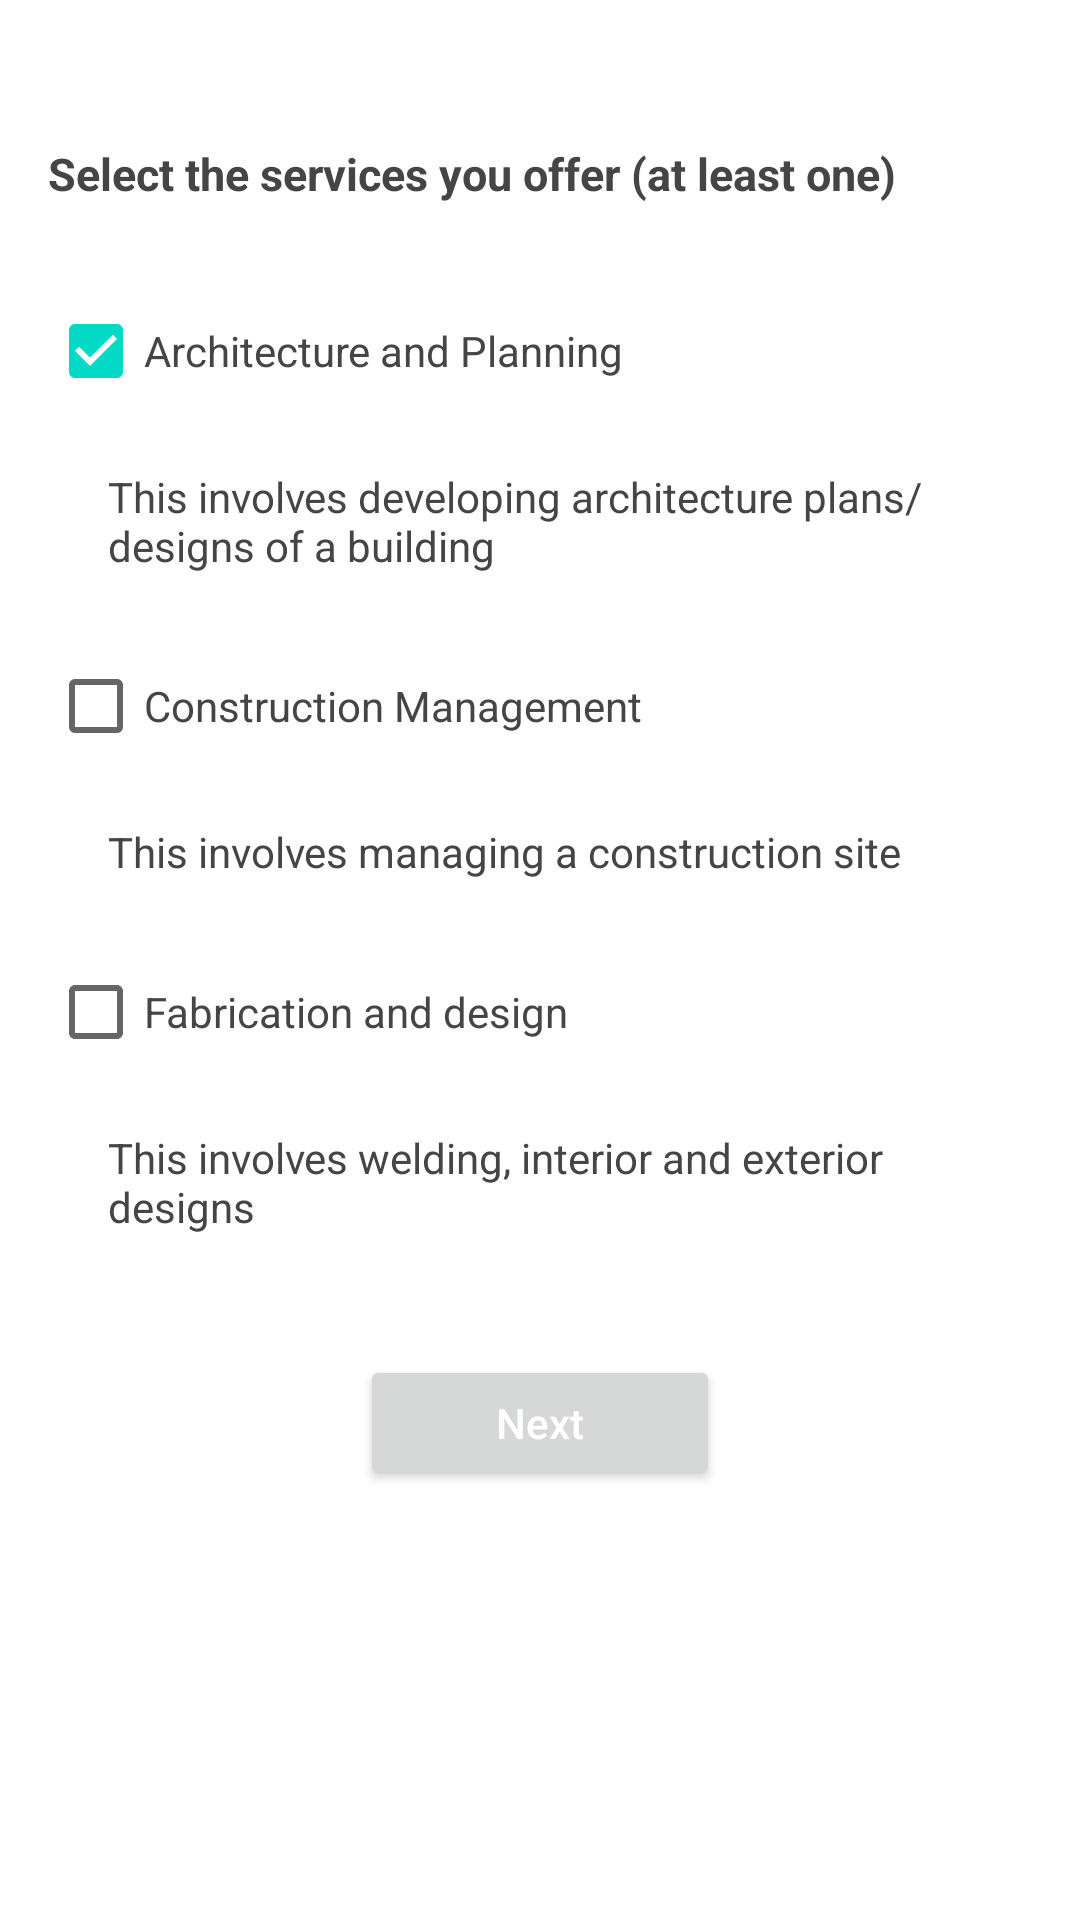

Write the Android layout XML for this screen, with the resource values it uses.
<!-- AndroidManifest.xml: application theme Theme.CMAdmin -->
<!-- res/layout/fragment_service.xml -->
<?xml version="1.0" encoding="utf-8"?>
<LinearLayout xmlns:android="http://schemas.android.com/apk/res/android"
    xmlns:tools="http://schemas.android.com/tools"
    android:layout_width="match_parent"
    android:layout_height="match_parent"
    android:orientation="vertical"
    android:padding="@dimen/uniform_padding"
    tools:context=".fragments.ServiceFragment">

    <TextView
        android:id="@+id/tv_service_companyname"
        android:layout_width="wrap_content"
        android:layout_height="wrap_content"
        android:layout_gravity="center"
        android:layout_marginBottom="10dp"
        android:textColor="@color/dark_gray"
        android:textSize="16dp"
        android:textStyle="bold" />

    <TextView
        android:layout_width="wrap_content"
        android:layout_height="wrap_content"
        android:layout_marginBottom="25dp"
        android:text="Select the services you offer (at least one)"
        android:textColor="@color/dark_gray"
        android:textSize="15dp"
        android:textStyle="bold" />

    <CheckBox
        android:id="@+id/chk_planning"
        android:layout_width="wrap_content"
        android:layout_height="wrap_content"
        android:layout_marginBottom="15dp"
        android:checked="true"
        android:text="Architecture and Planning"
        android:textColor="@color/dark_gray" />

    <TextView
        android:layout_width="wrap_content"
        android:layout_height="wrap_content"
        android:layout_marginLeft="20dp"
        android:layout_marginBottom="20dp"
        android:text="This involves developing architecture plans/designs of a building"
        android:textColor="@color/dark_gray"
        android:textSize="14dp" />

    <CheckBox
        android:id="@+id/chk_construction"
        android:layout_width="wrap_content"
        android:layout_height="wrap_content"
        android:layout_marginBottom="15dp"
        android:text="Construction Management"
        android:textColor="@color/dark_gray" />

    <TextView
        android:layout_width="wrap_content"
        android:layout_height="wrap_content"
        android:layout_marginLeft="20dp"
        android:layout_marginBottom="20dp"
        android:text="This involves managing a construction site"
        android:textColor="@color/dark_gray"
        android:textSize="14dp" />

    <CheckBox
        android:id="@+id/chk_fabrication"
        android:layout_width="wrap_content"
        android:layout_height="wrap_content"
        android:layout_marginBottom="15dp"
        android:text="Fabrication and design"
        android:textColor="@color/dark_gray" />

    <TextView
        android:layout_width="wrap_content"
        android:layout_height="wrap_content"
        android:layout_marginLeft="20dp"
        android:layout_marginBottom="40dp"
        android:text="This involves welding, interior and exterior designs"
        android:textColor="@color/dark_gray"
        android:textSize="14dp" />

    <Button
        android:id="@+id/btn_service"
        android:layout_width="120dp"
        android:layout_height="45dp"
        android:layout_gravity="center"
        android:text="Next"
        android:textAllCaps="false"
        android:textColor="@color/white" />

</LinearLayout>
<!-- resources referenced by this layout -->
<resources>
  <color name="dark_gray">#454545</color>
  <color name="white">#FFFFFFFF</color>
  <dimen name="uniform_padding">16dp</dimen>
  <style name="Theme.CMAdmin" parent="Theme.MaterialComponents.Light.NoActionBar">
          
          <item name="colorPrimary">@color/purple_500</item>
          <item name="colorPrimaryVariant">@color/purple_700</item>
          <item name="colorOnPrimary">@color/white</item>
          
          <item name="colorSecondary">@color/teal_200</item>
          <item name="colorSecondaryVariant">@color/teal_700</item>
          <item name="colorOnSecondary">@color/black</item>
          
          <item name="android:statusBarColor" tools:targetApi="l">?attr/colorPrimaryVariant</item>
          
      </style>
  <color name="purple_500">#FF6200EE</color>
  <color name="purple_700">#FF3700B3</color>
  <color name="teal_200">#FF03DAC5</color>
  <color name="teal_700">#FF018786</color>
  <color name="black">#FF000000</color>
</resources>
